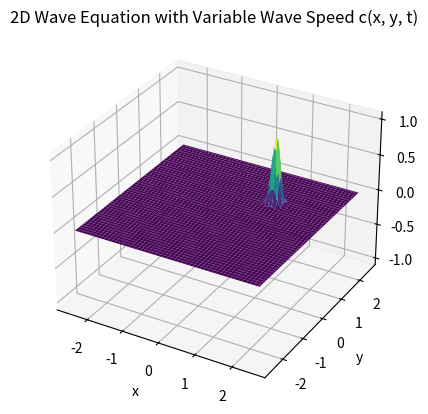

Recreate this plot in Python.
#%%
import numpy as np
import scipy as sp
import pandas as pd
import matplotlib.pyplot as plt
from mpl_toolkits.mplot3d import Axes3D
from matplotlib.animation import FuncAnimation, FFMpegWriter

#%%
# 1.1) Propagation of 1D wave equation with constant speed c.
# Euler method
'''
# Wave equation parameters
L = 1.0            # Length of the domain
nx = 100           # Number of spatial points
dx = L / nx        # Spatial step
c = 1.0            # Wave speed
t_max = 2.0        # Maximum simulation time
dt = 0.005         # Time step
alpha = c * dt / dx  # CFL number

# CFL Stability condition
if alpha > 1:
    raise ValueError("Stability condition not satisfied. Reduce dt or increase dx.")

# Initialize displacement field
u = np.zeros(nx)       # Current displacements over x. (t)
u_new = np.zeros(nx)   # Displacements over x for next time step. (t+1)
u_old = np.zeros(nx)   # Displacements over x from previous time step. (t-1) 

# Initial condition: Gaussian pulse in the center
x = np.linspace(0, L, nx)
u = np.exp(-100 * (x - L / 4)**2)
u_old[:] = u  # Set initial state

# Prepare animation
fig, ax = plt.subplots()
line, = ax.plot(x, u, lw=2)
ax.set_xlim(0, L)
ax.set_ylim(-1.1, 1.1)
ax.set_title("1D Wave Equation Propagation")
ax.set_xlabel("x")
ax.set_ylabel("u(x, t)")

# Update function for animation
def update(frame):
    global u, u_new, u_old
    for i in range(1, nx - 1):
        u_new[i] = 2 * u[i] - u_old[i] + alpha**2 * (u[i+1] - 2 * u[i] + u[i-1])
    
    # Swap arrays
    u_old[:] = u
    u[:] = u_new
    
    line.set_ydata(u)
    return line,

# Create animation
ani = FuncAnimation(fig, update, frames=int(t_max / dt), blit=True, interval=20)
plt.show()
'''
# %%
# 1.2) Propagation of 1D wave equation with constant speed varying in x -> c(x).
# Euler method
'''
# Wave equation parameters
L = 5.0            # Length of the domain # 5.0
nx = 500           # Number of spatial points # 200 (increasing nx solves most instability issues like noise and wave breaking, but make sure to increase L too).
dx = L / nx        # Spatial step
t_max = 2.0        # Maximum simulation time
dt = 0.005         # Time step # 0.005

# Spatially variable wave speed: c(x)
x = np.linspace(-L/2, L/2, nx)
#c = 1.0 + 0.5 * np.sin(2 * np.pi * x)  # Example: wave speed varies sinusoidally
c = np.heaviside(x, 1) + 1 # np.heaviside gives 0 if x < 0 and 1 if x => 0.
# half = int(nx/2)
# c1 = np.ones(half)
# c2 = np.ones(half) + 1
# c = np.concatenate((c1,c2))
alpha = c * dt / dx  # CFL number (array because c is variable)

# Ensure CFL stability condition
if np.any(alpha > 1):
    raise ValueError("Stability condition not satisfied. Reduce dt or increase dx.")

# Initialize displacement field
u = np.zeros(nx); u_new = np.zeros(nx); u_old = np.zeros(nx)

# Initial condition: Gaussian pulse in the center
u = np.exp(-100 * (x - L / 5)**2); u_old[:] = u  # Set initial state

# Prepare animation
fig, ax = plt.subplots(); line, = ax.plot(x, u, lw=2)
ax.set_xlim(-L/2, L/2); ax.set_ylim(-1.1, 1.1)
ax.set_title("1D Wave Equation with Variable Wave Speed c(x)")
ax.set_xlabel("x"); ax.set_ylabel("u(x, t)")

# Update function for animation
def update(frame, periodic_BC):
    global u, u_new, u_old

    if periodic_BC == True:
        # Apply periodic boundary conditions
        c_left = c[0]  # wave speed at the left boundary
        c_right = c[-1]  # wave speed at the right boundary
        alpha_left = c_left * dt / dx
        alpha_right = c_right * dt / dx
        
        # Left boundary (wrap around to the right)
        u_new[0] = (
            2 * u[0]
            - u_old[0]
            + alpha_left**2 * (u[1] - 2 * u[0] + u[-1])
        )
        # Right boundary (wrap around to the left)
        u_new[-1] = (
            2 * u[-1]
            - u_old[-1]
            + alpha_right**2 * (u[0] - 2 * u[-1] + u[-2])
        )

    for i in range(1, nx - 1):
        # Use variable wave speed in finite difference scheme
        c_i = c[i]  # wave speed at position i
        alpha_i = c_i * dt / dx
        u_new[i] = (
            2 * u[i]
            - u_old[i]
            + alpha_i**2 * (u[i+1] - 2 * u[i] + u[i-1])
        )
    # Swap arrays
    u_old[:] = u; u[:] = u_new
    line.set_ydata(u)
    return line,

# Create animation
periodic_BC = True
ani = FuncAnimation(fig, update, frames=int(t_max / dt), fargs=(periodic_BC,), blit=True, interval=20)
plt.show()
'''
# %%
# 1.3) Propagation of 1D wave equation with constant speed varying in x and t -> c(t,x).
# Euler method
'''
# Wave equation parameters
L = 5.0            # Length of the domain # 5.0
nx = 300           # Number of spatial points # 300
dx = L / nx        # Spatial step 
t_max = 2.0        # Maximum simulation time # 2.0
dt = 0.005         # Time step # 0.001 # 0.005

# Spatial grid
x = np.linspace(-L/2, L/2, nx)

# Define wave speed c(t, x)
def wave_speed(t, x):
    """Spatially and temporally varying wave speed."""
    
    #return 1.0 + np.abs(np.sin(np.pi * x) * np.sin(2 * np.pi * t))
    
    if t > 1:
        return 1.5 * (np.heaviside(x, 1) + 1) # np.heaviside gives 0 if x < 0 and 1 if x => 0.
    else:
        return np.heaviside(x, 1) + 1

# Initial wave speed at t=0
c = wave_speed(0, x)

alpha = c * dt / dx  # CFL number (array because c is variable)

# Initialize wave field
u = np.zeros(nx) ; u_new = np.zeros(nx) ; u_old = np.zeros(nx)

# Initial condition: Gaussian pulse in the center
u = np.exp(-100 * (x - L / 5)**2) ; u_old[:] = u  # Set initial state

# Prepare animation
fig, ax = plt.subplots() ; line, = ax.plot(x, u, lw=2)
ax.set_xlim(-L/2, L/2) ; ax.set_ylim(-1.1, 1.1)
ax.set_title("1D Wave Equation with Variable Wave Speed c(t,x)")
ax.set_xlabel("x") ; ax.set_ylabel("u(x, t)")
ax.axvspan(-L/2, 0, color='lightgreen', alpha=0.3, label="slower conduction")

# Time tracking
#time = [0]  # Use a list to track mutable time across frames
t = 0.0
# Update function for animation
def update(frame, periodic_BC):
    global u, u_new, u_old, c, t, alpha
    #t = time[0]  # Current time
    c = wave_speed(t, x)  # Update wave speed based on current time

    # Ensure CFL stability condition
    if np.any(alpha > 1):
        raise ValueError("Stability condition not satisfied. Reduce dt or increase dx.")
    if np.any(u > 2):
        raise ValueError("Wave amplitude exploding. Reduce dt or increase dx.")
    
    if periodic_BC == True:
        # Apply periodic boundary conditions
        # wave speeds at the left and right boundaries.
        c_left = c[0] ; c_right = c[-1]
        alpha_left = c_left * dt / dx ; alpha_right = c_right * dt / dx
        
        # Left boundary (wrap around to the right)
        u_new[0] = (
            2 * u[0]
            - u_old[0]
            + alpha_left**2 * (u[1] - 2 * u[0] + u[-1])
        )
        # Right boundary (wrap around to the left)
        u_new[-1] = (
            2 * u[-1]
            - u_old[-1]
            + alpha_right**2 * (u[0] - 2 * u[-1] + u[-2])
        )

    for i in range(1, nx-1):
        # Use variable wave speed in finite difference scheme
        c_i = c[i]  # wave speed at position i
        alpha_i = c_i * dt / dx
        u_new[i] = (
            2 * u[i]
            - u_old[i]
            + alpha_i**2 * (u[i+1] - 2 * u[i] + u[i-1])
        )
    
    # Swap arrays
    u_old[:] = u ; u[:] = u_new

    # Increment time
    #time[0] += dt
    t += dt

    line.set_ydata(u)
    return line,

# Create animation
periodic_BC = True
ani = FuncAnimation(
    fig, update, frames=int(t_max / dt),
    fargs=(periodic_BC,),  
    blit=True, interval=20
)
writer = FFMpegWriter(fps = 30, bitrate = 500, codec = "libx264", extra_args = ["-pix_fmt", "yuv420p"])
        # writer = animation.FFMpegWriter(fps = 24, bitrate = 10000, codec = "libx264", extra_args = ["-pix_fmt", "yuv420p"])
ani.save('ani_Euler_1D_ctx.mp4', writer=writer)
plt.show()
'''
# %%
###### SEVERE INSTABILITY, BUNCH OF OVERFLOW ERRORS WITHIN RK4 METHOD. --> NEEDS FIXING. 

# 1.4) Propagation of 1D wave equation with constant speed varying in x and t -> c(t,x).
# RK4 method
'''
# Wave equation parameters
L = 5.0            # Length of the domain
nx = 300           # Number of spatial points
dx = L / nx        # Spatial step
t_max = 2.0        # Maximum simulation time
dt = 0.0001        # Reduced time step for stability

# Spatial grid
x = np.linspace(-L/2, L/2, nx)

# Define wave speed c(t, x)
def wave_speed(t, x):
    """Spatially and temporally varying wave speed."""
    return np.clip((np.heaviside(x, 1) + 1) + np.heaviside(t - 1, 1), 0, 3)

# Initialize wave field
u = np.zeros(nx)  # Current wave field
u_old = np.zeros(nx)  # Wave field at the previous time step

# Initial condition: Smoothed Gaussian pulse in the center
u[:] = np.exp(-25 * (x - L / 5)**2)
u_old[:] = u  # Initialize `u_old` with the same initial condition

# Prepare figure for animation
fig, ax = plt.subplots()
line, = ax.plot(x, u, lw=2)
ax.set_xlim(-L/2, L/2)
ax.set_ylim(-1.1, 1.1)
ax.set_title("1D Wave Equation with RK4 and Variable Wave Speed")
ax.set_xlabel("x")
ax.set_ylabel("u(x, t)")

# Time tracking
time = [0.0]  # Time as a mutable object

# RK4 helper function
def compute_rhs(u, c, periodic_BC):
    """Compute the right-hand side of the wave equation."""
    rhs = np.zeros_like(u)
    
    for i in range(1, nx - 1):
        rhs[i] = (c[i] / dx)**2 * (u[i+1] - 2*u[i] + u[i-1])

    if periodic_BC:
        # Periodic boundary conditions
        rhs[0] = (c[0] / dx)**2 * (u[1] - 2*u[0] + u[-1])
        rhs[-1] = (c[-1] / dx)**2 * (u[0] - 2*u[-1] + u[-2])
    
    return rhs

# Update function using RK4
def update(frame, periodic_BC):
    global u, u_old

    # Current time
    t = time[0]

    # Compute wave speed
    c = wave_speed(t, x)

    # Ensure CFL stability
    if np.any(c * dt / dx > 0.8):  # Stricter CFL condition
        raise ValueError("CFL condition violated: reduce dt or increase dx.")

    # RK4 steps
    k1 = compute_rhs(u, c, periodic_BC)
    k2 = compute_rhs(u + 0.5 * dt * k1, c, periodic_BC)
    k3 = compute_rhs(u + 0.5 * dt * k2, c, periodic_BC)
    k4 = compute_rhs(u + dt * k3, c, periodic_BC)

    # Check for numerical instability
    if np.isnan(k1).any() or np.isnan(k2).any() or np.isnan(k3).any() or np.isnan(k4).any():
        print("Debugging Info:")
        print(f"k1: {k1}")
        print(f"k2: {k2}")
        print(f"k3: {k3}")
        print(f"k4: {k4}")
        raise ValueError("Numerical instability detected: NaN values in RK4 steps.")

    # RK4 update for wave field
    u_new = u + (dt / 6.0) * (k1 + 2*k2 + 2*k3 + k4)

    # Update old and current wave fields
    u_old[:] = u
    u[:] = u_new

    # Increment time
    time[0] += dt

    # Update the line data for animation
    line.set_ydata(u)
    return line,

# Create animation
periodic_BC = True
ani = FuncAnimation(fig, update, frames=int(t_max / dt), fargs=(periodic_BC,), blit=True, interval=20)

# Save animation as MP4
writer = FFMpegWriter(fps=15, bitrate=500)
ani.save('wave_equation_RK4_stabilized.mp4', writer=writer)

# Show the animation
plt.show()

'''

#%%

# 1.3) Propagation of 2D wave equation with constant speed varying in x, y, and t -> c(t,x,y).
# Euler method
#'''
# Wave equation parameters
L = 5.0                   # Length of the domain
nx, ny = 100, 100         # Number of spatial points in x and y directions
dx, dy = L / nx, L / ny   # Spatial step in x and y
t_max = 2.0               # Maximum simulation time
dt = 0.005                # Time step

# Spatial grid
x, y = np.linspace(-L/2, L/2, nx) , np.linspace(-L/2, L/2, ny)
X, Y = np.meshgrid(x, y)

# Define wave speed c(x, y, t)
def wave_speed(t, x, y):
    """Spatially and temporally varying wave speed."""
    
    #return 2.0 + 3.0 * np.abs(np.sin(np.pi * (x-0.8)) * np.sin(2 * np.pi * (y-0.2)) * np.sin(3 * np.pi * t))
    
    if t > 1:
        return 2 * (1.5*np.heaviside(x, 1) * 1.5*np.heaviside(y, 1)) + 2 # np.heaviside gives 0 if x < 0 and 1 if x => 0.
    else:
        return (1.5*np.heaviside(x, 1) * 1.5*np.heaviside(y, 1)) + 2

# Initial wave speed at t=0
c = wave_speed(0, X, Y)
alpha_x, alpha_y = c * dt / dx , c * dt / dy

# Initialize wave field
u = np.zeros((nx, ny))
u_new = np.zeros((nx, ny))
u_old = np.zeros((nx, ny))

# Initial condition: Gaussian pulse in the center
u = np.exp(-50 * ((X - L / 5)**2 + (Y - L / 5)**2)) ; u_old[:] = u

# Ensure CFL stability condition
if np.any(alpha_x > 1) or np.any(alpha_y > 1):
    raise ValueError(
        "Stability condition not satisfied. Reduce dt or increase dx,dy."
        )

# Prepare 3D visualization
fig = plt.figure(); ax = fig.add_subplot(111, projection='3d')
surface = ax.plot_surface(X, Y, u, cmap="viridis")
ax.set_zlim(-1.1, 1.1)
ax.set_title("2D Wave Equation with Variable Wave Speed c(x, y, t)")
ax.set_xlabel("x"); ax.set_ylabel("y")

# Time tracking
t = 0.0

# Update function for animation
def update(frame):
    global u, u_new, u_old, c, t, alpha_x, alpha_y

    # Current time
    t += dt
    c = wave_speed(t, X, Y)  # Update wave speed
    alpha_x, alpha_y = c * dt / dx , c * dt / dy

    # Finite difference scheme for 2D wave equation
    for i in range(1, nx - 1):
        for j in range(1, ny - 1):
            u_new[i, j] = (
                2 * u[i, j]
                - u_old[i, j]
                + alpha_x[i, j]**2 * (u[i+1, j] - 2 * u[i, j] + u[i-1, j])
                + alpha_y[i, j]**2 * (u[i, j+1] - 2 * u[i, j] + u[i, j-1])
            )

    # Apply periodic boundary conditions
    u_new[0, :] = u_new[-2, :]
    u_new[-1, :] = u_new[1, :]
    u_new[:, 0] = u_new[:, -2]
    u_new[:, -1] = u_new[:, 1]

    # Swap arrays
    u_old[:, :] = u; u[:, :] = u_new

    # Update the surface plot
    ax.clear()
    ax.set_zlim(-0.5, 0.5)
    ax.set_title("2D Wave Equation with Variable Wave Speed c(x, y, t)")
    ax.set_xlabel("x"); ax.set_ylabel("y")
    surface = ax.plot_surface(X, Y, u, cmap="viridis")
    return surface,

# Create animation
ani = FuncAnimation(fig, update, frames = int(t_max / dt), interval = 20, blit = False)

# Save animation as a video
#writer = FFMpegWriter(fps=30, bitrate=500, codec="libx264", extra_args=["-pix_fmt", "yuv420p"])
#ani.save('ani_Euler_2D_ctx.mp4', writer=writer)

plt.show()
#'''
